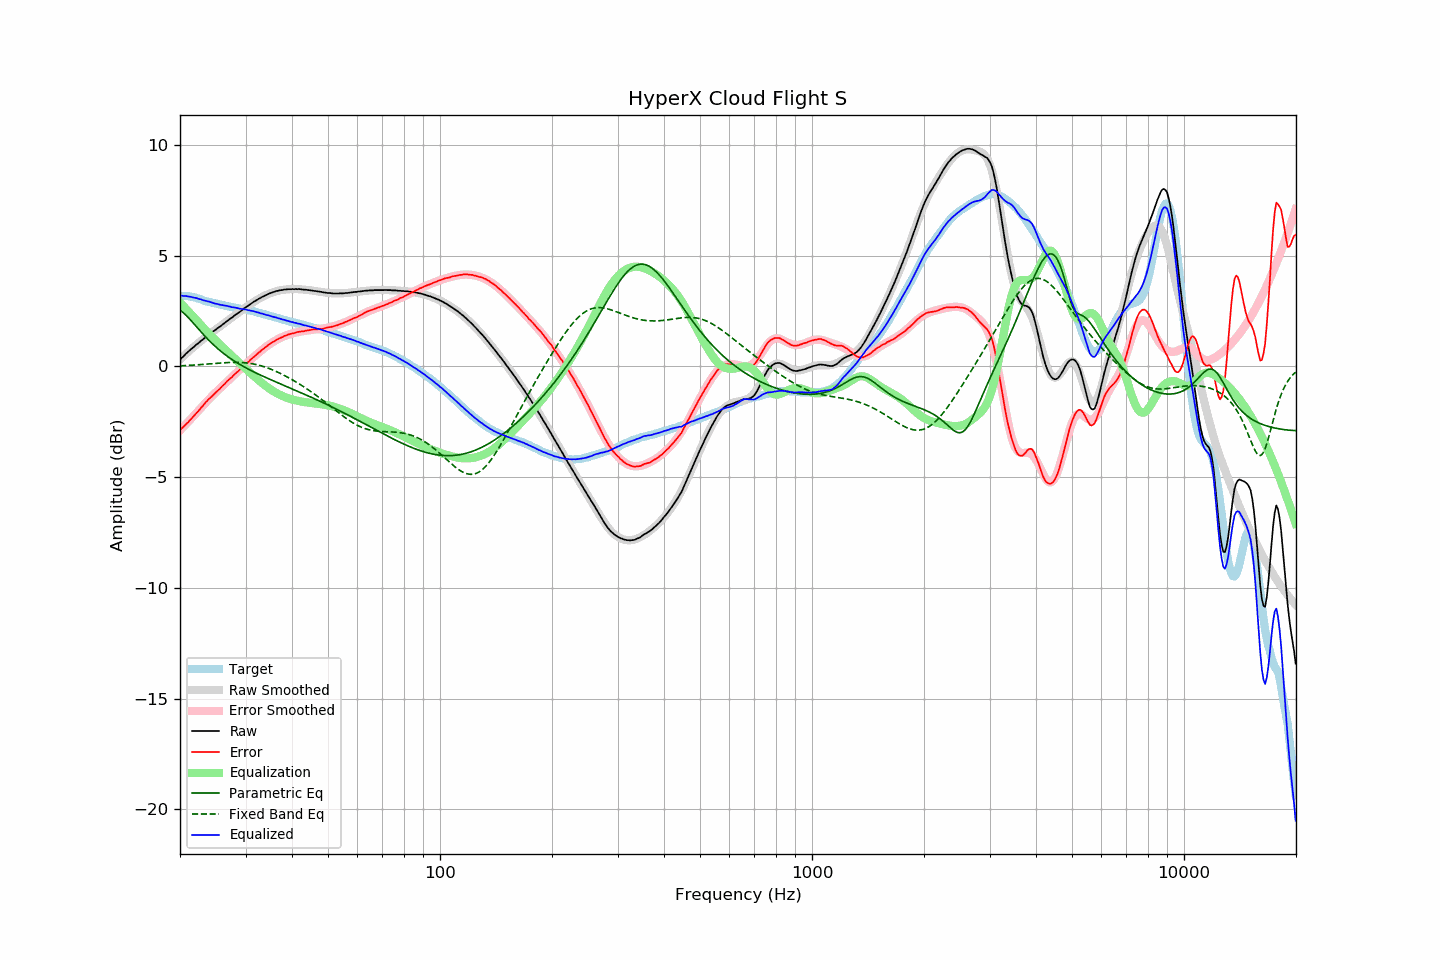

Values plotted in this chart, from the file beside it:
frequency, raw, error, smoothed, error_smoothed, equalization, parametric_eq, fixed_band_eq, equalized_raw, equalized_smoothed, target
20.00, 0.31, -2.88, 0.31, -2.89, 2.89, 2.55, 0.03, 3.20, 3.20, 3.18
20.20, 0.39, -2.80, 0.38, -2.81, 2.81, 2.49, 0.03, 3.20, 3.20, 3.18
20.40, 0.45, -2.73, 0.45, -2.74, 2.74, 2.43, 0.03, 3.18, 3.19, 3.18
20.61, 0.53, -2.66, 0.52, -2.66, 2.66, 2.36, 0.04, 3.18, 3.18, 3.18
20.81, 0.60, -2.58, 0.59, -2.58, 2.58, 2.29, 0.04, 3.18, 3.17, 3.18
21.02, 0.66, -2.53, 0.65, -2.50, 2.50, 2.22, 0.05, 3.16, 3.16, 3.18
21.23, 0.73, -2.44, 0.72, -2.43, 2.43, 2.14, 0.05, 3.15, 3.15, 3.16
21.44, 0.79, -2.36, 0.78, -2.35, 2.35, 2.06, 0.06, 3.14, 3.13, 3.15
21.66, 0.85, -2.29, 0.85, -2.27, 2.27, 1.98, 0.06, 3.12, 3.12, 3.13
21.87, 0.91, -2.20, 0.91, -2.19, 2.19, 1.90, 0.07, 3.10, 3.11, 3.11
22.09, 0.98, -2.12, 0.97, -2.12, 2.12, 1.81, 0.07, 3.09, 3.09, 3.10
22.31, 1.03, -2.04, 1.03, -2.04, 2.04, 1.73, 0.08, 3.07, 3.07, 3.07
22.54, 1.09, -1.97, 1.09, -1.96, 1.96, 1.65, 0.08, 3.04, 3.05, 3.05
22.76, 1.16, -1.87, 1.15, -1.87, 1.87, 1.57, 0.09, 3.03, 3.03, 3.03
22.99, 1.21, -1.80, 1.21, -1.79, 1.79, 1.49, 0.09, 3.00, 3.00, 3.00
23.22, 1.27, -1.71, 1.27, -1.71, 1.71, 1.41, 0.10, 2.98, 2.98, 2.97
23.45, 1.33, -1.61, 1.33, -1.64, 1.64, 1.33, 0.10, 2.96, 2.96, 2.94
23.69, 1.39, -1.55, 1.38, -1.56, 1.56, 1.25, 0.11, 2.94, 2.94, 2.93
23.92, 1.45, -1.46, 1.44, -1.48, 1.48, 1.18, 0.11, 2.93, 2.92, 2.91
24.16, 1.50, -1.40, 1.49, -1.41, 1.41, 1.11, 0.12, 2.91, 2.90, 2.90
24.40, 1.55, -1.33, 1.55, -1.33, 1.33, 1.04, 0.13, 2.88, 2.88, 2.88
24.65, 1.60, -1.27, 1.60, -1.26, 1.26, 0.97, 0.13, 2.86, 2.86, 2.86
24.89, 1.65, -1.19, 1.65, -1.19, 1.19, 0.90, 0.14, 2.84, 2.84, 2.84
25.14, 1.71, -1.12, 1.71, -1.12, 1.12, 0.83, 0.14, 2.83, 2.83, 2.83
25.39, 1.76, -1.05, 1.76, -1.05, 1.05, 0.77, 0.15, 2.81, 2.81, 2.81
25.65, 1.81, -1.00, 1.82, -0.98, 0.98, 0.71, 0.15, 2.79, 2.79, 2.80
25.91, 1.87, -0.91, 1.87, -0.91, 0.91, 0.65, 0.16, 2.78, 2.78, 2.77
26.16, 1.92, -0.84, 1.92, -0.84, 0.84, 0.59, 0.16, 2.76, 2.76, 2.76
26.43, 1.98, -0.78, 1.98, -0.77, 0.77, 0.54, 0.17, 2.75, 2.75, 2.75
26.69, 2.04, -0.69, 2.03, -0.70, 0.70, 0.48, 0.17, 2.74, 2.73, 2.72
26.96, 2.09, -0.63, 2.08, -0.63, 0.63, 0.43, 0.18, 2.72, 2.72, 2.71
27.23, 2.15, -0.56, 2.14, -0.56, 0.56, 0.38, 0.18, 2.71, 2.70, 2.70
27.50, 2.19, -0.51, 2.19, -0.49, 0.49, 0.33, 0.18, 2.68, 2.69, 2.69
27.77, 2.25, -0.42, 2.25, -0.42, 0.42, 0.28, 0.18, 2.67, 2.67, 2.67
28.05, 2.31, -0.36, 2.30, -0.36, 0.36, 0.24, 0.19, 2.66, 2.66, 2.66
28.33, 2.36, -0.28, 2.36, -0.29, 0.29, 0.19, 0.19, 2.65, 2.64, 2.64
28.62, 2.41, -0.23, 2.41, -0.22, 0.22, 0.15, 0.18, 2.63, 2.63, 2.63
28.90, 2.46, -0.16, 2.46, -0.16, 0.16, 0.10, 0.18, 2.61, 2.62, 2.61
29.19, 2.51, -0.09, 2.52, -0.09, 0.09, 0.06, 0.18, 2.60, 2.61, 2.59
29.48, 2.57, -0.02, 2.57, -0.02, 0.02, 0.02, 0.18, 2.59, 2.59, 2.59
29.78, 2.63, 0.04, 2.62, 0.04, -0.04, -0.02, 0.17, 2.58, 2.58, 2.58
30.08, 2.68, 0.10, 2.67, 0.11, -0.11, -0.06, 0.16, 2.57, 2.56, 2.57
30.38, 2.73, 0.17, 2.73, 0.18, -0.18, -0.10, 0.16, 2.55, 2.55, 2.55
30.68, 2.78, 0.23, 2.78, 0.24, -0.24, -0.14, 0.15, 2.53, 2.53, 2.54
30.99, 2.83, 0.31, 2.83, 0.31, -0.31, -0.17, 0.14, 2.52, 2.52, 2.51
31.30, 2.88, 0.37, 2.87, 0.37, -0.37, -0.21, 0.12, 2.50, 2.50, 2.50
31.61, 2.93, 0.43, 2.92, 0.44, -0.44, -0.25, 0.11, 2.49, 2.48, 2.49
31.93, 2.97, 0.49, 2.97, 0.50, -0.50, -0.28, 0.09, 2.47, 2.47, 2.47
32.24, 3.01, 0.57, 3.01, 0.56, -0.56, -0.32, 0.08, 2.44, 2.45, 2.44
32.57, 3.06, 0.63, 3.05, 0.63, -0.63, -0.35, 0.06, 2.43, 2.43, 2.42
32.89, 3.09, 0.68, 3.09, 0.69, -0.69, -0.39, 0.04, 2.40, 2.41, 2.41
33.22, 3.14, 0.75, 3.13, 0.75, -0.75, -0.42, 0.02, 2.39, 2.39, 2.38
33.55, 3.17, 0.80, 3.17, 0.80, -0.80, -0.45, -0.00, 2.36, 2.37, 2.37
33.89, 3.21, 0.86, 3.21, 0.86, -0.86, -0.49, -0.03, 2.35, 2.35, 2.34
34.23, 3.24, 0.91, 3.24, 0.91, -0.91, -0.52, -0.05, 2.32, 2.33, 2.32
34.57, 3.28, 0.97, 3.27, 0.97, -0.97, -0.55, -0.08, 2.31, 2.30, 2.30
34.92, 3.31, 1.02, 3.30, 1.02, -1.02, -0.58, -0.11, 2.29, 2.28, 2.28
35.27, 3.33, 1.06, 3.33, 1.07, -1.07, -0.61, -0.14, 2.26, 2.26, 2.26
35.62, 3.36, 1.11, 3.36, 1.11, -1.11, -0.65, -0.17, 2.24, 2.24, 2.24
35.97, 3.38, 1.16, 3.38, 1.16, -1.16, -0.68, -0.20, 2.22, 2.22, 2.22
... 635 more rows
